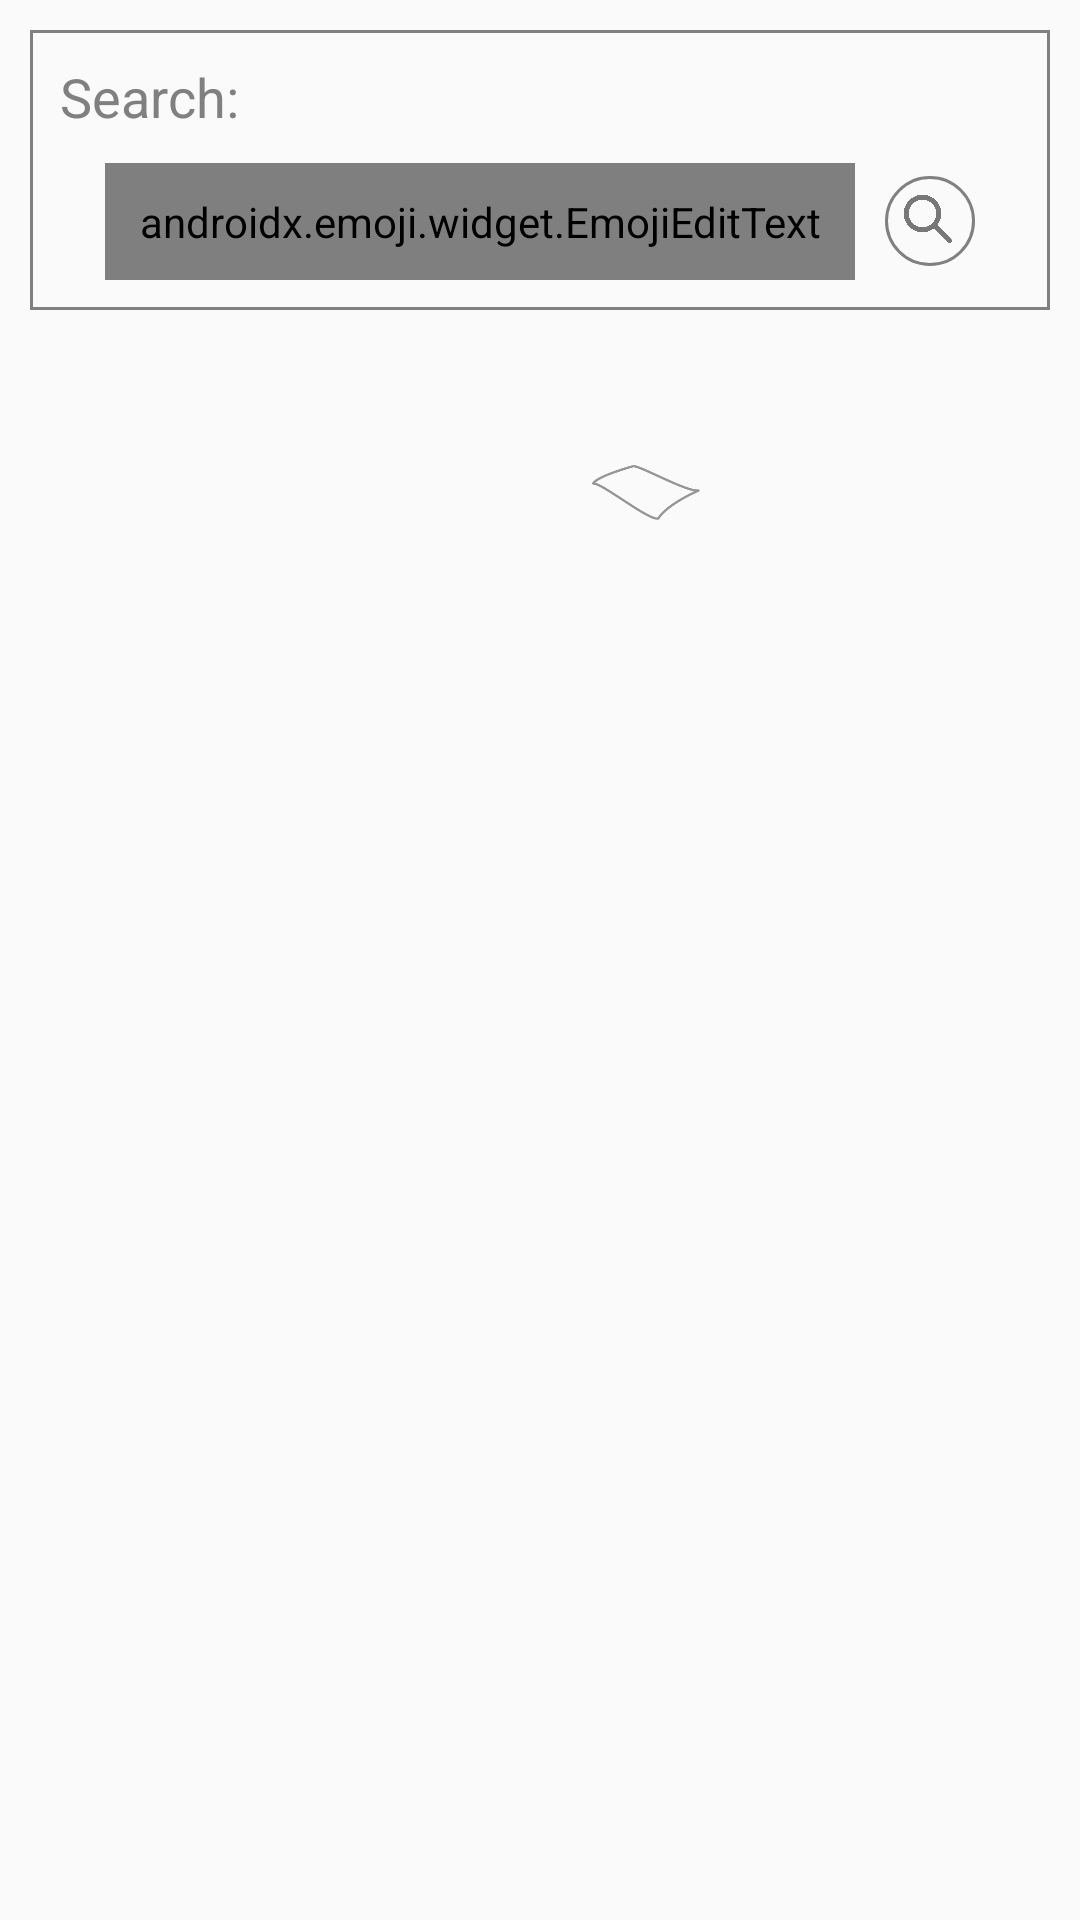

Android layout source for this screen:
<!-- AndroidManifest.xml: application theme AppTheme -->
<!-- res/layout/fragment_search.xml -->
<?xml version="1.0" encoding="utf-8"?>
<layout
    xmlns:android="http://schemas.android.com/apk/res/android">

    <RelativeLayout
        android:layout_width="match_parent"
        android:layout_height="match_parent"
        android:layout_marginTop="?actionBarSize">
        <LinearLayout
            android:id="@+id/search_linear_layout"
            android:layout_margin="10dp"
            android:padding="10dp"
            android:layout_width="match_parent"
            android:layout_height="wrap_content"
            android:layout_alignParentTop="true"
            android:background="@drawable/border_light"
            android:orientation="vertical">
            <TextView
                android:layout_width="match_parent"
                android:layout_height="wrap_content"
                android:text="Search:"
                android:textSize="18sp"
                android:textColor="@color/default_text"
                android:id="@+id/search_header">
            </TextView>
            <LinearLayout
                android:layout_marginTop="10dp"
                android:layout_width="match_parent"
                android:layout_height="wrap_content"
                android:id="@+id/search_bar_linear_layout"
                android:gravity="center_horizontal"
                android:orientation="horizontal">
            <androidx.emoji.widget.EmojiEditText
                android:padding="10dp"
                android:layout_width="250dp"
                android:layout_height="wrap_content"
                android:id="@+id/search_bar">
            </androidx.emoji.widget.EmojiEditText>
                <ImageButton
                    android:id="@+id/search_submit"
                    android:layout_gravity="center"
                    android:layout_marginStart="10dp"
                    android:layout_width="30dp"
                    android:layout_height="30dp"
                    android:padding="5dp"
                    android:background="@drawable/basic"
                    android:scaleType="fitCenter"
                    android:src="@drawable/search">
                </ImageButton>
            </LinearLayout>
        </LinearLayout>
        <LinearLayout
            android:layout_width="wrap_content"
            android:layout_height="wrap_content"
            android:layout_marginTop="25dp"
            android:orientation="horizontal"
            android:id="@+id/status_linear_layout"
            android:layout_below="@id/search_linear_layout"
            android:layout_centerInParent="true">
        <TextView
            android:layout_width="wrap_content"
            android:layout_height="wrap_content"
            android:layout_gravity="top"
            android:textSize="24sp"
            android:id="@+id/status_text_view">
        </TextView>
        </LinearLayout>
        <ImageView
            android:layout_width="50dp"
            android:layout_height="50dp"
            android:layout_marginTop="15dp"
            android:layout_marginStart="10dp"
            android:layout_below="@id/search_linear_layout"
            android:layout_toRightOf="@id/status_linear_layout"
            android:id="@+id/no_results_animation"
            android:background="@drawable/animation_no_results">
        </ImageView>
        <androidx.recyclerview.widget.RecyclerView
            android:id="@+id/search_recycler_view"
            android:layout_margin="10dp"
            android:layout_width="match_parent"
            android:layout_height="wrap_content"
            android:layout_below="@id/search_linear_layout">
        </androidx.recyclerview.widget.RecyclerView>
    </RelativeLayout>
</layout>
<!-- resources referenced by this layout -->
<resources>
  <color name="default_text">#808080</color>
  <!-- drawable animation_no_results (drawable) -->
  <?xml version="1.0" encoding="utf-8"?>
  <animation-list
      android:id="@+id/selected"
      android:oneshot="false"
      xmlns:android="http://schemas.android.com/apk/res/android">
      <item android:drawable="@drawable/paper_1" android:duration="0" />
      <item android:drawable="@drawable/paper_9" android:duration="100" />
      <item android:drawable="@drawable/paper_8" android:duration="100" />
      <item android:drawable="@drawable/paper_7" android:duration="100" />
      <item android:drawable="@drawable/paper_6" android:duration="100" />
      <item android:drawable="@drawable/paper_5" android:duration="100" />
      <item android:drawable="@drawable/paper_4" android:duration="100" />
      <item android:drawable="@drawable/paper_3" android:duration="100" />
      <item android:drawable="@drawable/paper_2" android:duration="100" />
  </animation-list>
  <!-- drawable basic (drawable) -->
  <?xml version="1.0" encoding="utf-8"?>
  <shape xmlns:android="http://schemas.android.com/apk/res/android"
      android:shape="oval">
  <stroke android:width="1dp" android:color="@color/default_text" />
  </shape>
  <!-- drawable border_light (drawable) -->
  <?xml version="1.0" encoding="utf-8"?>
  <shape xmlns:android="http://schemas.android.com/apk/res/android"
      android:shape="rectangle">
      <stroke
          android:width="1dp"
          android:color="@color/default_text">
      </stroke>
      </shape>
  <!-- drawable search: png bitmap (drawable, 20247 bytes) -->
  <style name="AppTheme" parent="Theme.AppCompat.Light.DarkActionBar">
          
          <item name="colorPrimary">@color/default_white</item>
          <item name="colorPrimaryDark">@android:color/background_dark</item>
          <item name="colorAccent">@color/new_red</item>
      </style>
  <!-- drawable paper_1: png bitmap (drawable, 6720 bytes) -->
  <!-- drawable paper_9: png bitmap (drawable, 6380 bytes) -->
  <!-- drawable paper_8: png bitmap (drawable, 4428 bytes) -->
  <!-- drawable paper_7: png bitmap (drawable, 6227 bytes) -->
  <!-- drawable paper_6: png bitmap (drawable, 6643 bytes) -->
  <!-- drawable paper_5: png bitmap (drawable, 4694 bytes) -->
  <!-- drawable paper_4: png bitmap (drawable, 4163 bytes) -->
  <!-- drawable paper_3: png bitmap (drawable, 5554 bytes) -->
  <!-- drawable paper_2: png bitmap (drawable, 5433 bytes) -->
  <color name="default_white">#FAFAFA </color>
  <color name="new_red">#ff3133</color>
</resources>
